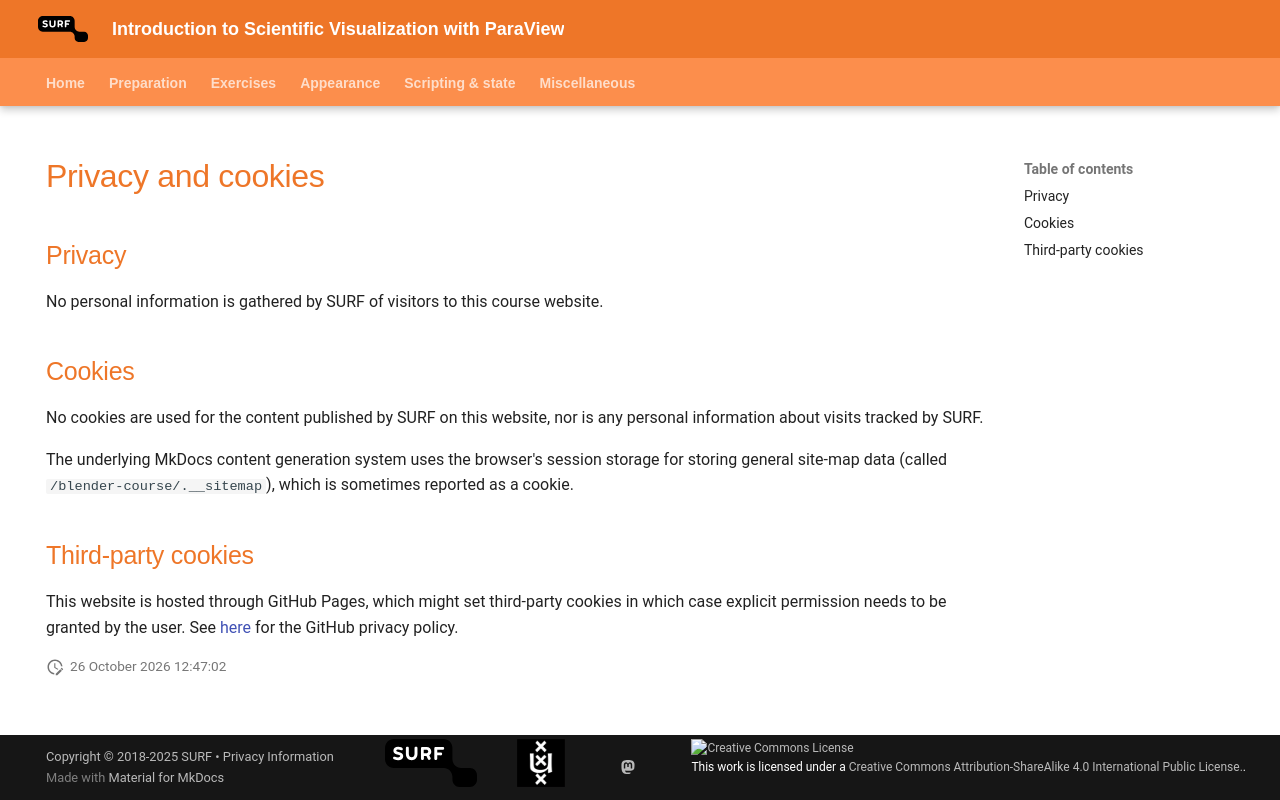

repository: surf-visualization/paraview-course · page: privacy/index.html · generator: mkdocs

---
hide:
    - navigation
---

# Privacy and cookies

## Privacy

No personal information is gathered by SURF of visitors to this course website.

## Cookies

No cookies are used for the content published by SURF on this website, nor is any personal information about visits tracked by SURF. 

The underlying MkDocs content generation system uses the browser's session storage for storing general site-map data (called `/blender-course/.__sitemap`), which is sometimes reported as a cookie.

## Third-party cookies

This website is hosted through GitHub Pages, which might set third-party cookies in which case explicit permission needs to be granted by the user. See [here](https://docs.github.com/en/site-policy/privacy-policies/github-cookies) for the GitHub privacy policy.
